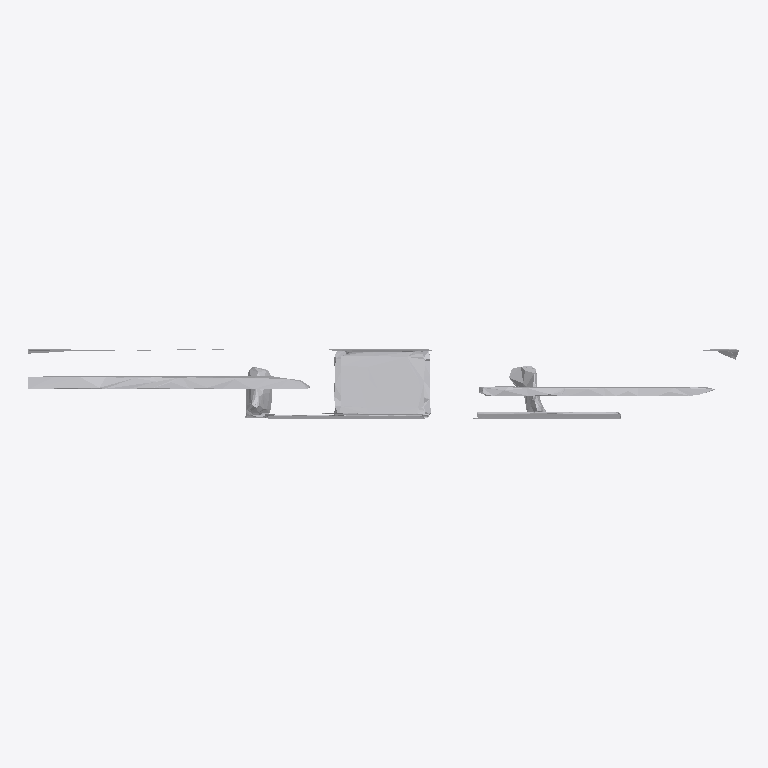
Plan cut of the same IFC building model at storey 'Ground Floor' (level 0.00 m, cut at 1.40 m), seen from above with north up, elements coloured by IFC class: 1 other element (light grey). No cut surface shows.
Extent 1.0 m × 0.1 m × 1.0 m (x, y, z). Storeys (1): Ground Floor at 0.00 m. Elements (1): 1 IfcFurniture.

HEADER;
FILE_DESCRIPTION(('ViewDefinition [CoordinationView]'),'2;1');
FILE_NAME('','2026-07-12T08:27:08',(''),(''),'IfcOpenShell 0.8.0','IfcOpenShell 0.8.0','');
FILE_SCHEMA(('IFC4'));
ENDSEC;
DATA;
#17=IFCPROJECT('3MuGQITWj6R9rSFNXIBb8D',#5,'Office Project',$,$,$,$,(#15),#10);
#20=IFCSITE('1dm5pFTw1BMe_awSrgodbW',#5,'Site',$,$,#19,$,$,.ELEMENT.,$,$,$,$,$);
#22=IFCBUILDING('2SEG68gQzFLRx5jrIg7U0n',#5,'Building',$,$,#21,$,$,.ELEMENT.,$,$,$);
#24=IFCBUILDINGSTOREY('0V$I4KDcP28BY9O4M8bgJa',#5,'Ground Floor',$,$,#23,$,$,.ELEMENT.,0.0);
#35=IFCFURNITURE('0refbyInT5AR7619WR1_Fd',#5,'list10_picture_frame',$,$,#34,#31,$,$);
ENDSEC;
